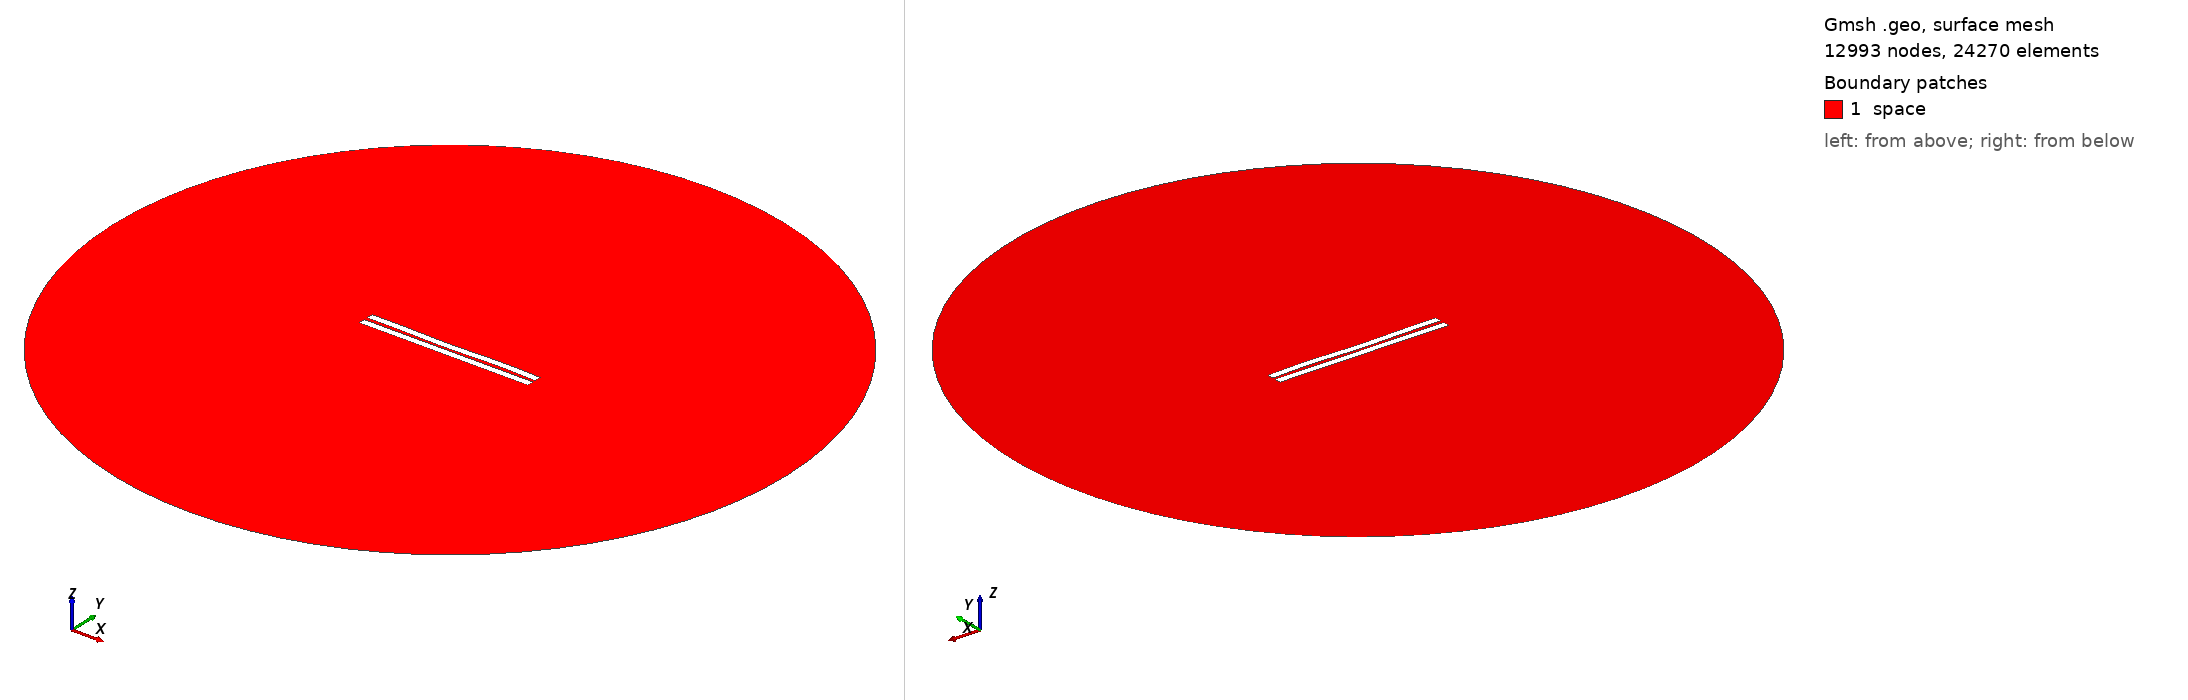

Gmsh geometry script, surface-meshed: 12993 nodes, 24270 surface elements. Boundary patches (legend numbers): 1 space. Left view from above one corner, right view from below the opposite corner. Legend entries are the model's physical surfaces. The drawing asked Gmsh for element sizes between 1% and 20% of the model's largest extent; the script's own settings can give other sizes.

=== 1880.geo (drawn) ===
//---------------------------------------
// Geometry kernel
//---------------------------------------

SetFactory("OpenCASCADE");



//---------------------------------------
// Parameters of the geometry
//---------------------------------------

// Overetch of the upper plate
overetch = 0.0;

// Distance between the plates
distance = 2.25;

// Discretization over the x axis (for the deformation)
nx = 50; 

// Length of the plate
L = 100 - overetch; 

// Number of modes
n = 4; 

// 1st mode coefficient
coeff(1) = -0.15;
beta(1) = 0.596864 * 3.1415926535 / L;

// 2nd mode coefficient
coeff(2) = -0.15;
beta(2) = 1.49418 * 3.1415926535 / L;

// 3rd mode coefficient
coeff(3) = -0.15;
beta(3) = 2.50025 * 3.1415926535 / L;

// 4th mode coefficient
coeff(4) = 0.15;
beta(4) = 3.49999 * 3.1415926535 / L;



//---------------------------------------
// Upper plate (deformed rectangle)
//---------------------------------------

// Coordiantes of the upper plate
xmin = -50;
xmax = 50 - overetch;

// Height of the upper plate
yheight = 4 - 2 * overetch;

// Indexes of the points
UpperID[] = {};
LowerID[] = {};
LeftID[] = {};
RightID[] = {};

// Point index
p = 1;

// Horizontal edges
For i In {1:nx}
    x = xmin + (i-1)*(xmax - xmin)/(nx-1);

    y_bottom = distance / 2 + overetch;
    For j In {1:n}
        C = (Cosh(beta(j)*L) + Cos(beta(j)*L)) / (Sinh(beta(j)*L) + Sin(beta(j)*L));
        y_bottom  = y_bottom + coeff(j) * (Cosh(beta(j)*(x+50)) - Cos(beta(j)*(x+50)) - C * (Sinh(beta(j)*(x+50)) - Sin(beta(j)*(x+50))));
    EndFor

    y_top = y_bottom + yheight;

    Point(p) = {x, y_top, 0, 1.0};
    UpperID[i] = p;
    p = p + 1;

    Point(p) = {x, y_bottom, 0, 1.0};
    LowerID[i] = p;
    p = p + 1;
EndFor

// Create point lists
UpperPts[] = {}; LowerPts[] = {};
For i In {1:nx}
  UpperPts[] += {UpperID[i]};
  LowerPts[] += {LowerID[i]};
EndFor

// Build splines
Spline(1) = {UpperPts[]};
Spline(2) = {LowerPts[]};
Line(3) = {LowerPts[nx-1], UpperPts[nx-1]};
Line(4) = {LowerPts[0], UpperPts[0]};

// Build the plane surface
Curve Loop(1) = {2, 3, -1, -4};
Plane Surface(1) = {1};



//---------------------------------------
// Lower plate (rectangle)
//---------------------------------------

// Vertices
Point(1001) = {-50, -1, 0, 1.0};
Point(1002) = { 50, -1, 0, 1.0};
Point(1003) = { 50,  -5, 0, 1.0};
Point(1004) = {-50,  -5, 0, 1.0};

// Edges
Line(5) = {1001, 1002};
Line(6) = {1002, 1003};
Line(7) = {1003, 1004};
Line(8) = {1004, 1001};

// Plane surface
Line Loop(2) = {5, 6, 7, 8};
Plane Surface(2) = {2}; 



//---------------------------------------
// Outer (fictious) boundary
//---------------------------------------

// Points
Point(1005) = {0, 0, 0};       // Center
Point(1006) = {200, 0, 0};     // Start point
Point(1007) = {0, 200, 0};     // 90 degrees
Point(1008) = {-200, 0, 0};    // 180 degrees
Point(1009) = {0, -200, 0};    // 270 degrees

// Circle arcs (each needs start, center, end)
Circle(9) = {1006, 1005, 1007};
Circle(10) = {1007, 1005, 1008};
Circle(11) = {1008, 1005, 1009};
Circle(12) = {1009, 1005, 1006};

// Plane surface for the entire domain
Curve Loop(3) = {9, 10, 11, 12};
Surface(3) = {3};

// Subtract the plates from the whole domain to obtain the actual domain where we want to solve the equations
BooleanDifference{ Surface{3}; Delete; }{ Surface{1}; Surface{2}; Delete; }




//---------------------------------------
// Transfinite Lines/Curves
//---------------------------------------

// Set the number of points on the boundaries
r = 7;

// Plates
Transfinite Curve {1, 2} = 50*r Using Progression 1;
Transfinite Curve {3, 4} = 2*r Using Progression 1;
Transfinite Line {5, 7} = 50*r Using Progression 1;
Transfinite Line {6, 8} = 2*r Using Progression 1;

// Outer boundary
Transfinite Line {9, 10, 11, 12} = 20 Using Progression 1;



//---------------------------------------
// Physical groups
//---------------------------------------                

// Physical curves (boundaries)
Physical Line("force_segment", 10) = {2};
Physical Line("upper_plate", 11) = {1, 3, 4};
Physical Line("lower_plate", 12) = {5, 6, 7, 8};
Physical Line("boundary", 20) = {9, 10, 11, 12};

// Physical Surfaces
Physical Surface("space", 30) = {3};



//---------------------------------------
// 6. Generate the Mesh
//---------------------------------------

// 2D mesh generation
Mesh 2;
